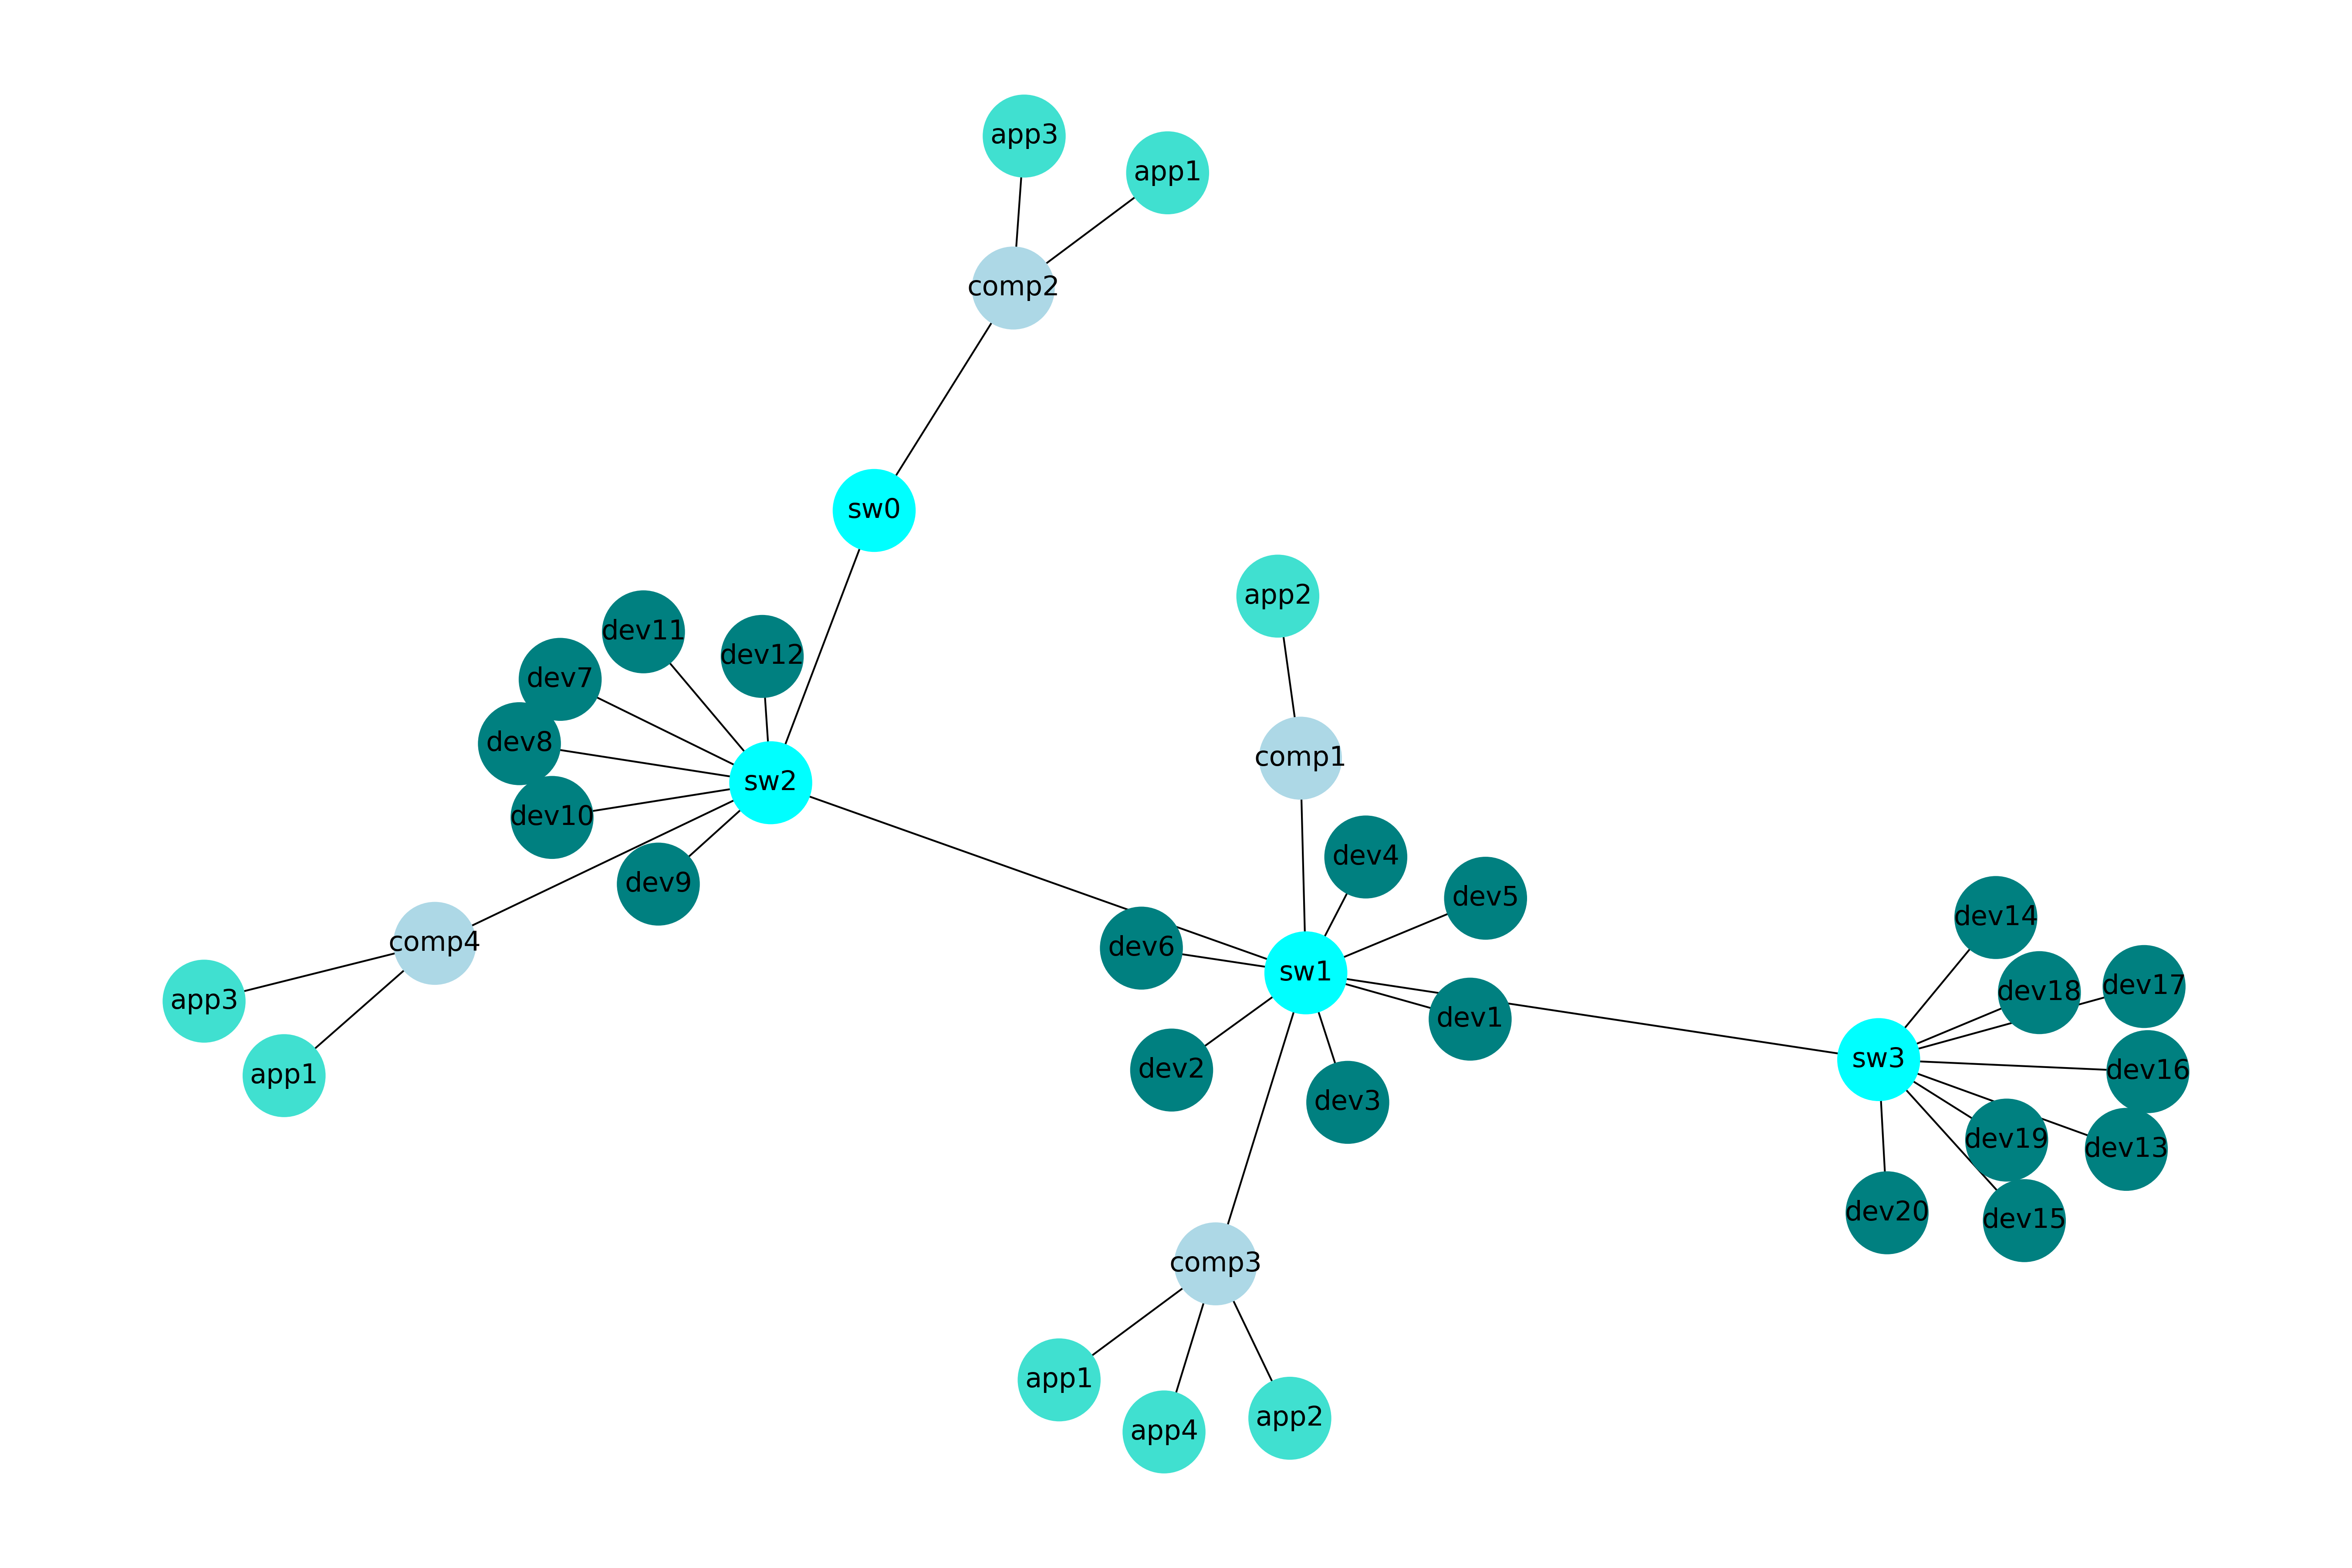

The data file committed next to this chart (first rows):
Nodes
sw2
sw1
sw0
sw3
dev1
dev2
dev3
dev4
dev5
dev6
dev7
dev8
dev9
dev10
dev11
dev12
dev13
dev14
dev15
dev16
dev17
dev18
dev19
dev20
comp1
comp2
comp3
comp4
app2_comp1
app3_comp2
app1_comp2
app1_comp3
app4_comp3
app2_comp3
app1_comp4
app3_comp4
Edges
sw2, sw1
sw2, sw0
sw2, dev7
sw2, dev8
sw2, dev9
sw2, dev10
sw2, dev11
sw2, dev12
sw2, comp4
sw1, sw3
sw1, dev1
sw1, dev2
sw1, dev3
sw1, dev4
sw1, dev5
sw1, dev6
sw1, comp1
sw1, comp3
sw0, comp2
sw3, dev13
sw3, dev14
sw3, dev15
sw3, dev16
... 12 more rows
